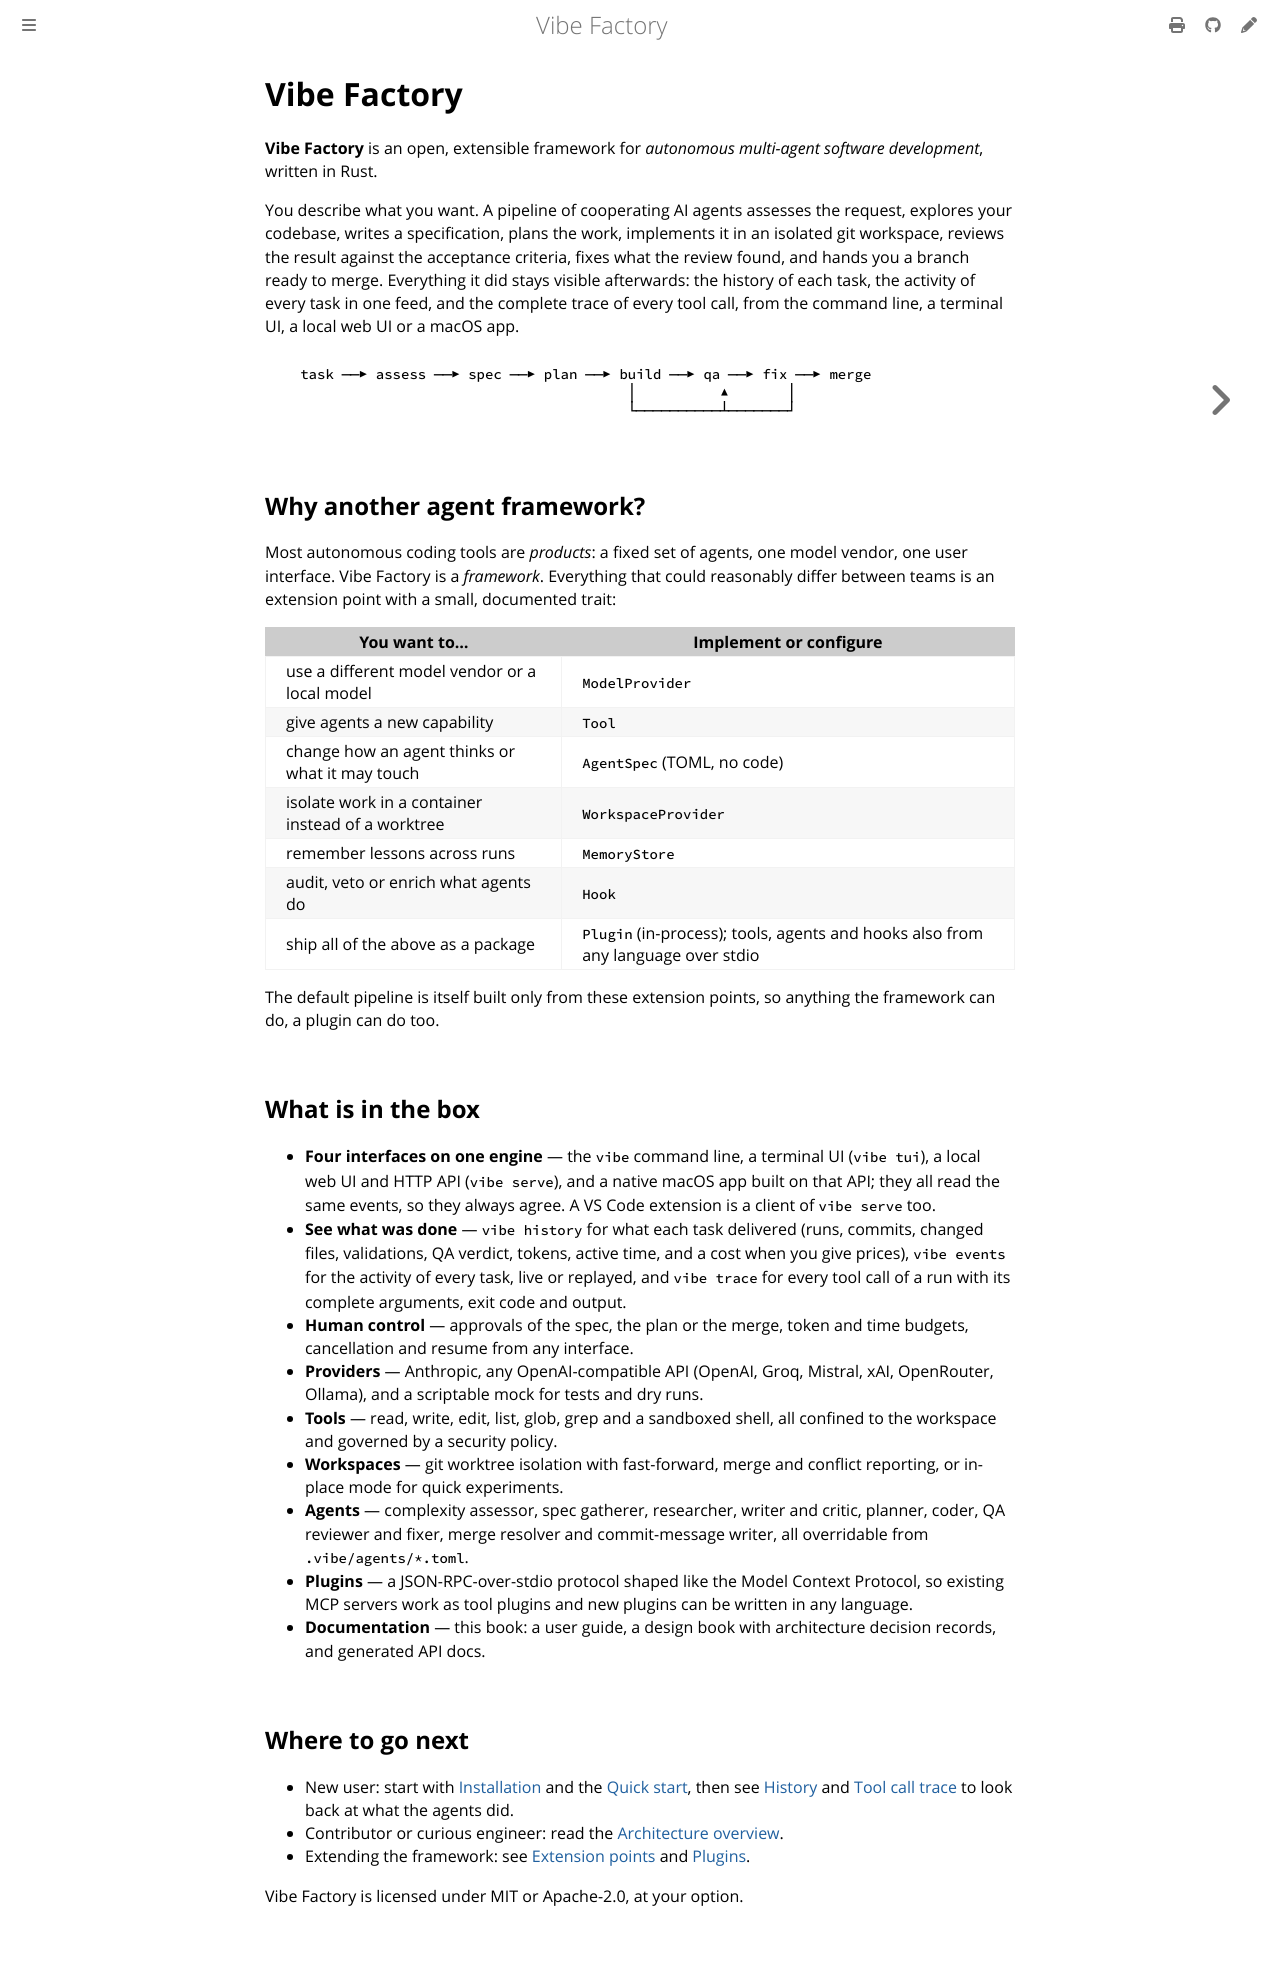

repository: vincentlauriat/vibe-factory · page: introduction.html · generator: mdbook

# Vibe Factory

**Vibe Factory** is an open, extensible framework for *autonomous multi-agent software
development*, written in Rust.

You describe what you want. A pipeline of cooperating AI agents assesses the request,
explores your codebase, writes a specification, plans the work, implements it in an isolated
git workspace, reviews the result against the acceptance criteria, fixes what the review
found, and hands you a branch ready to merge. Everything it did stays visible afterwards:
the history of each task, the activity of every task in one feed, and the complete trace of
every tool call, from the command line, a terminal UI, a local web UI or a macOS app.

```text
   task ──▶ assess ──▶ spec ──▶ plan ──▶ build ──▶ qa ──▶ fix ──▶ merge
                                          │          ▲       │
                                          └──────────┴───────┘
```

## Why another agent framework?

Most autonomous coding tools are *products*: a fixed set of agents, one model vendor, one
user interface. Vibe Factory is a *framework*. Everything that could reasonably differ
between teams is an extension point with a small, documented trait:

| You want to…                              | Implement or configure       |
|-------------------------------------------|------------------------------|
| use a different model vendor or a local model | `ModelProvider`          |
| give agents a new capability              | `Tool`                       |
| change how an agent thinks or what it may touch | `AgentSpec` (TOML, no code) |
| isolate work in a container instead of a worktree | `WorkspaceProvider` |
| remember lessons across runs              | `MemoryStore`                |
| audit, veto or enrich what agents do      | `Hook`                       |
| ship all of the above as a package        | `Plugin` (in-process); tools, agents and hooks also from any language over stdio |

The default pipeline is itself built only from these extension points, so anything the
framework can do, a plugin can do too.

## What is in the box

- **Four interfaces on one engine** — the `vibe` command line, a terminal UI (`vibe tui`), a
  local web UI and HTTP API (`vibe serve`), and a native macOS app built on that API; they
  all read the same events, so they always agree. A VS Code extension is a client of
  `vibe serve` too.
- **See what was done** — `vibe history` for what each task delivered (runs, commits,
  changed files, validations, QA verdict, tokens, active time, and a cost when you give
  prices), `vibe events` for the activity of every task, live or replayed, and `vibe trace`
  for every tool call of a run with its complete arguments, exit code and output.
- **Human control** — approvals of the spec, the plan or the merge, token and time budgets,
  cancellation and resume from any interface.
- **Providers** — Anthropic, any OpenAI-compatible API (OpenAI, Groq, Mistral, xAI,
  OpenRouter, Ollama), and a scriptable mock for tests and dry runs.
- **Tools** — read, write, edit, list, glob, grep and a sandboxed shell, all confined to the
  workspace and governed by a security policy.
- **Workspaces** — git worktree isolation with fast-forward, merge and conflict reporting,
  or in-place mode for quick experiments.
- **Agents** — complexity assessor, spec gatherer, researcher, writer and critic, planner,
  coder, QA reviewer and fixer, merge resolver and commit-message writer, all overridable
  from `.vibe/agents/*.toml`.
- **Plugins** — a JSON-RPC-over-stdio protocol shaped like the Model Context Protocol, so
  existing MCP servers work as tool plugins and new plugins can be written in any language.
- **Documentation** — this book: a user guide, a design book with architecture decision
  records, and generated API docs.

## Where to go next

- New user: start with [Installation](user/installation.md) and the
  [Quick start](user/quickstart.md), then see [History](user/history.md) and
  [Tool call trace](user/trace.md) to look back at what the agents did.
- Contributor or curious engineer: read the
  [Architecture overview](design/overview.md).
- Extending the framework: see [Extension points](design/extension-points.md) and
  [Plugins](user/plugins.md).

Vibe Factory is licensed under MIT or Apache-2.0, at your option.
